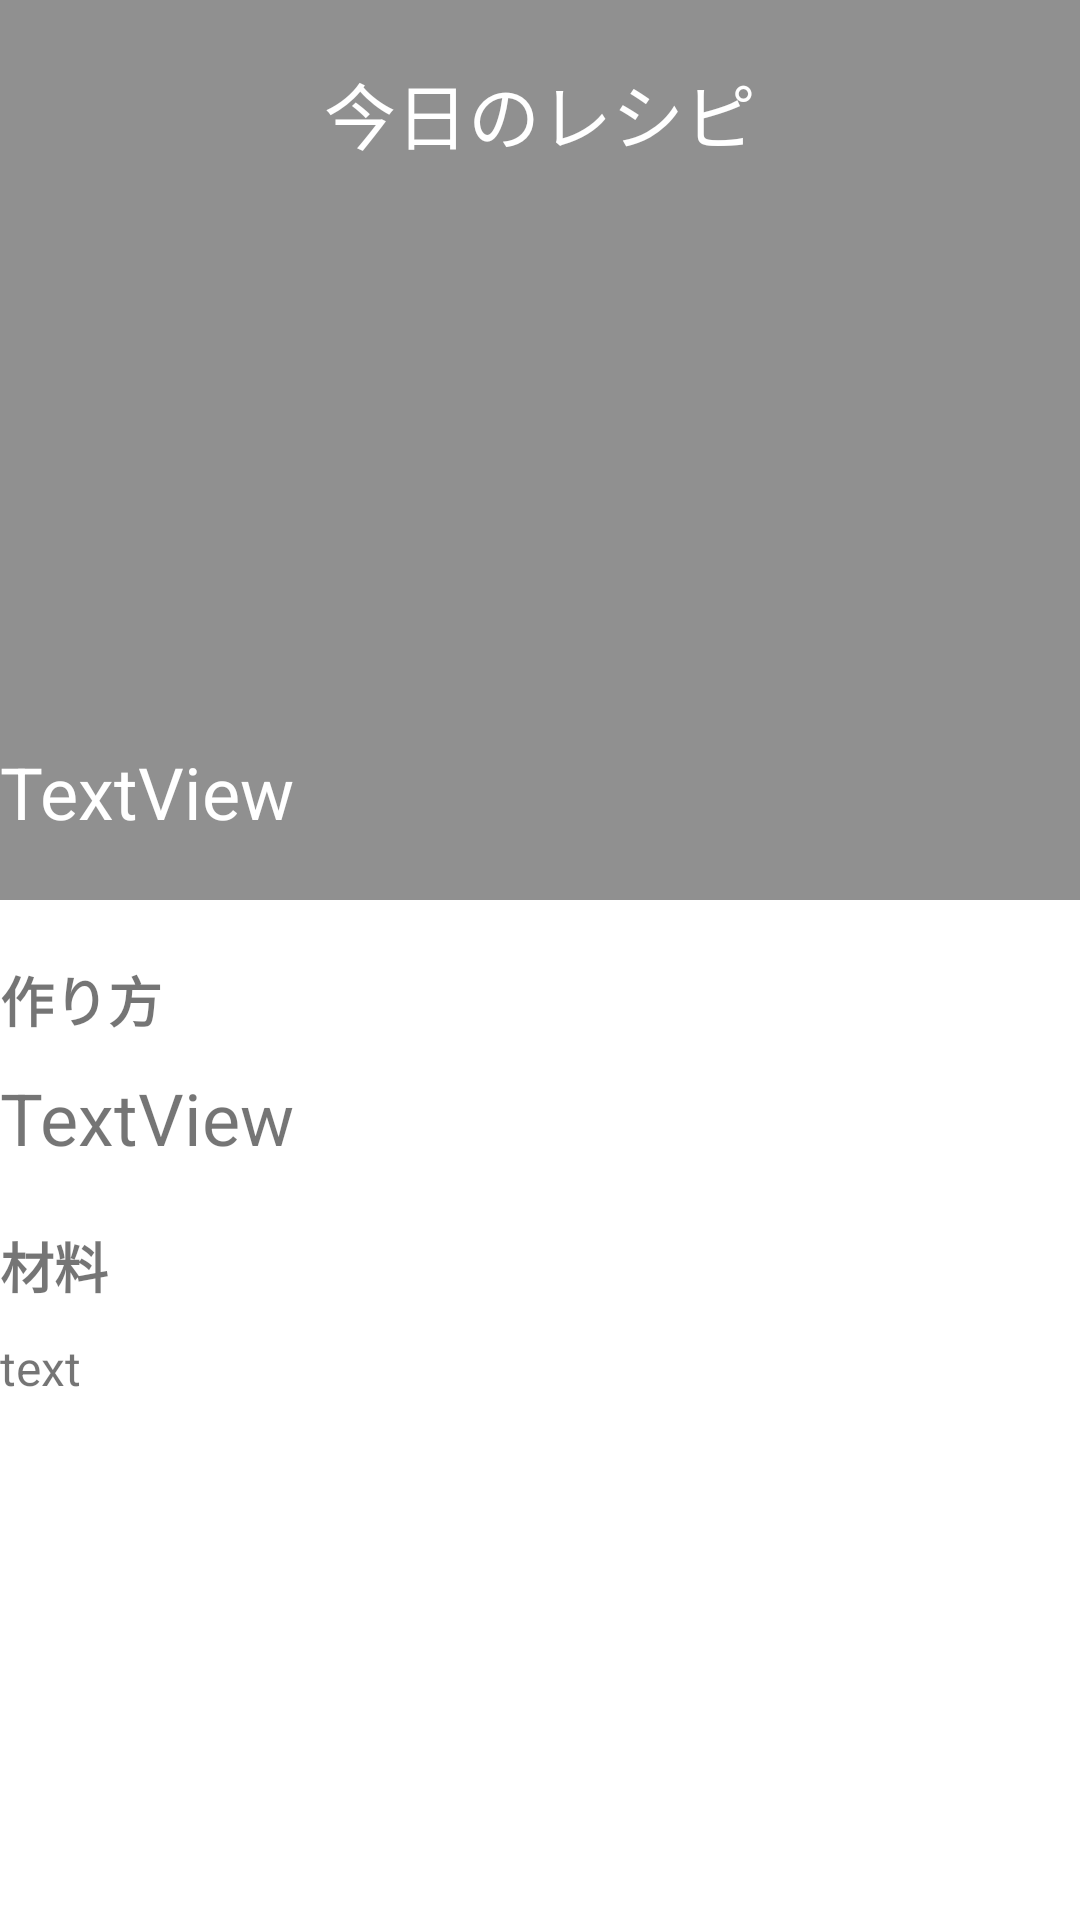

Produce the Android XML layout that renders to this screen, including the resource entries it uses.
<!-- AndroidManifest.xml: application theme Theme.CalendarTestApp -->
<!-- res/layout/fragment_calendar_recipe_today.xml -->
<?xml version="1.0" encoding="utf-8"?>
<FrameLayout xmlns:android="http://schemas.android.com/apk/res/android"
    xmlns:app="http://schemas.android.com/apk/res-auto"
    xmlns:tools="http://schemas.android.com/tools"
    android:layout_width="match_parent"
    android:layout_height="match_parent"
    tools:context=".calendarRecipeToday.CalendarRecipeTodayFragment">

    <LinearLayout
        android:layout_width="match_parent"
        android:layout_height="match_parent"
        android:layout_marginBottom="110dp"
        android:gravity="center|top"
        android:orientation="vertical">

        <FrameLayout
            android:layout_width="match_parent"
            android:layout_height="300dp">

            <ImageView
                android:id="@+id/recipeImage"
                android:layout_width="match_parent"
                android:layout_height="match_parent"
                android:scaleType="centerCrop"
                tools:src="@tools:sample/avatars" />

            <View
                android:id="@+id/overlay_image"
                android:layout_width="match_parent"
                android:layout_height="match_parent"
                android:background="#6F000000"
                />

            <TextView
                android:layout_width="wrap_content"
                android:layout_height="wrap_content"
                android:layout_marginTop="20dp"
                android:textColor="@color/white"
                android:layout_gravity="center|top"
                android:text="今日のレシピ"
                android:textSize="24sp" />

            <TextView
                android:id="@+id/recipeTitle"
                android:layout_width="wrap_content"
                android:layout_height="wrap_content"
                android:layout_marginBottom="20dp"
                android:textSize="24sp"
                android:textColor="@color/white"
                android:layout_gravity="bottom"
                android:text="TextView" />

        </FrameLayout>

        <ScrollView
            android:layout_width="match_parent"
            android:layout_height="match_parent">

            <LinearLayout
                android:layout_width="match_parent"
                android:layout_height="match_parent"
                android:orientation="vertical">

                <TextView
                    android:id="@+id/make"
                    android:layout_width="wrap_content"
                    android:layout_height="wrap_content"
                    android:layout_marginTop="20dp"
                    android:text="作り方"
                    android:textSize="18sp"
                    android:textStyle="bold" />

                <TextView
                    android:id="@+id/recipeUrl"
                    android:layout_width="wrap_content"
                    android:layout_height="wrap_content"
                    android:layout_marginTop="10dp"
                    android:textSize="24sp"
                    android:autoLink="all"
                    android:text="TextView"/>

                <TextView
                    android:layout_width="wrap_content"
                    android:layout_height="wrap_content"
                    android:layout_marginTop="20dp"
                    android:textStyle="bold"
                    android:text="材料"
                    android:textSize="18sp" />
                <TextView
                    android:id="@+id/recipeMaterial"
                    android:layout_width="wrap_content"
                    android:layout_height="wrap_content"
                    android:layout_marginTop="10dp"
                    android:text="text"
                    android:textSize="16sp" />

            </LinearLayout>

        </ScrollView>



    </LinearLayout>

</FrameLayout>
<!-- resources referenced by this layout -->
<resources>
  <color name="white">#FFFFFFFF</color>
  <style name="Theme.CalendarTestApp" parent="Theme.MaterialComponents.DayNight.NoActionBar">
          
          <item name="colorPrimary">@color/brown_500</item>
          <item name="colorPrimaryVariant">@color/brown_700</item>
          <item name="colorOnPrimary">@color/white</item>
          
          <item name="colorSecondary">@color/brown_200</item>
          <item name="colorSecondaryVariant">@color/teal_700</item>
          <item name="colorOnSecondary">@color/black</item>
          
          <item name="android:statusBarColor" tools:targetApi="l">@color/white</item>
          <item name="android:windowLightStatusBar" tools:targetApi="M">true</item>
          
          <item name="colorControlNormal">@color/brown_200</item>
      </style>
  <color name="brown_500">#795548</color>
  <color name="brown_700">#4b2c20</color>
  <color name="brown_200">#a98274</color>
  <color name="teal_700">#FF018786</color>
  <color name="black">#FF000000</color>
</resources>
